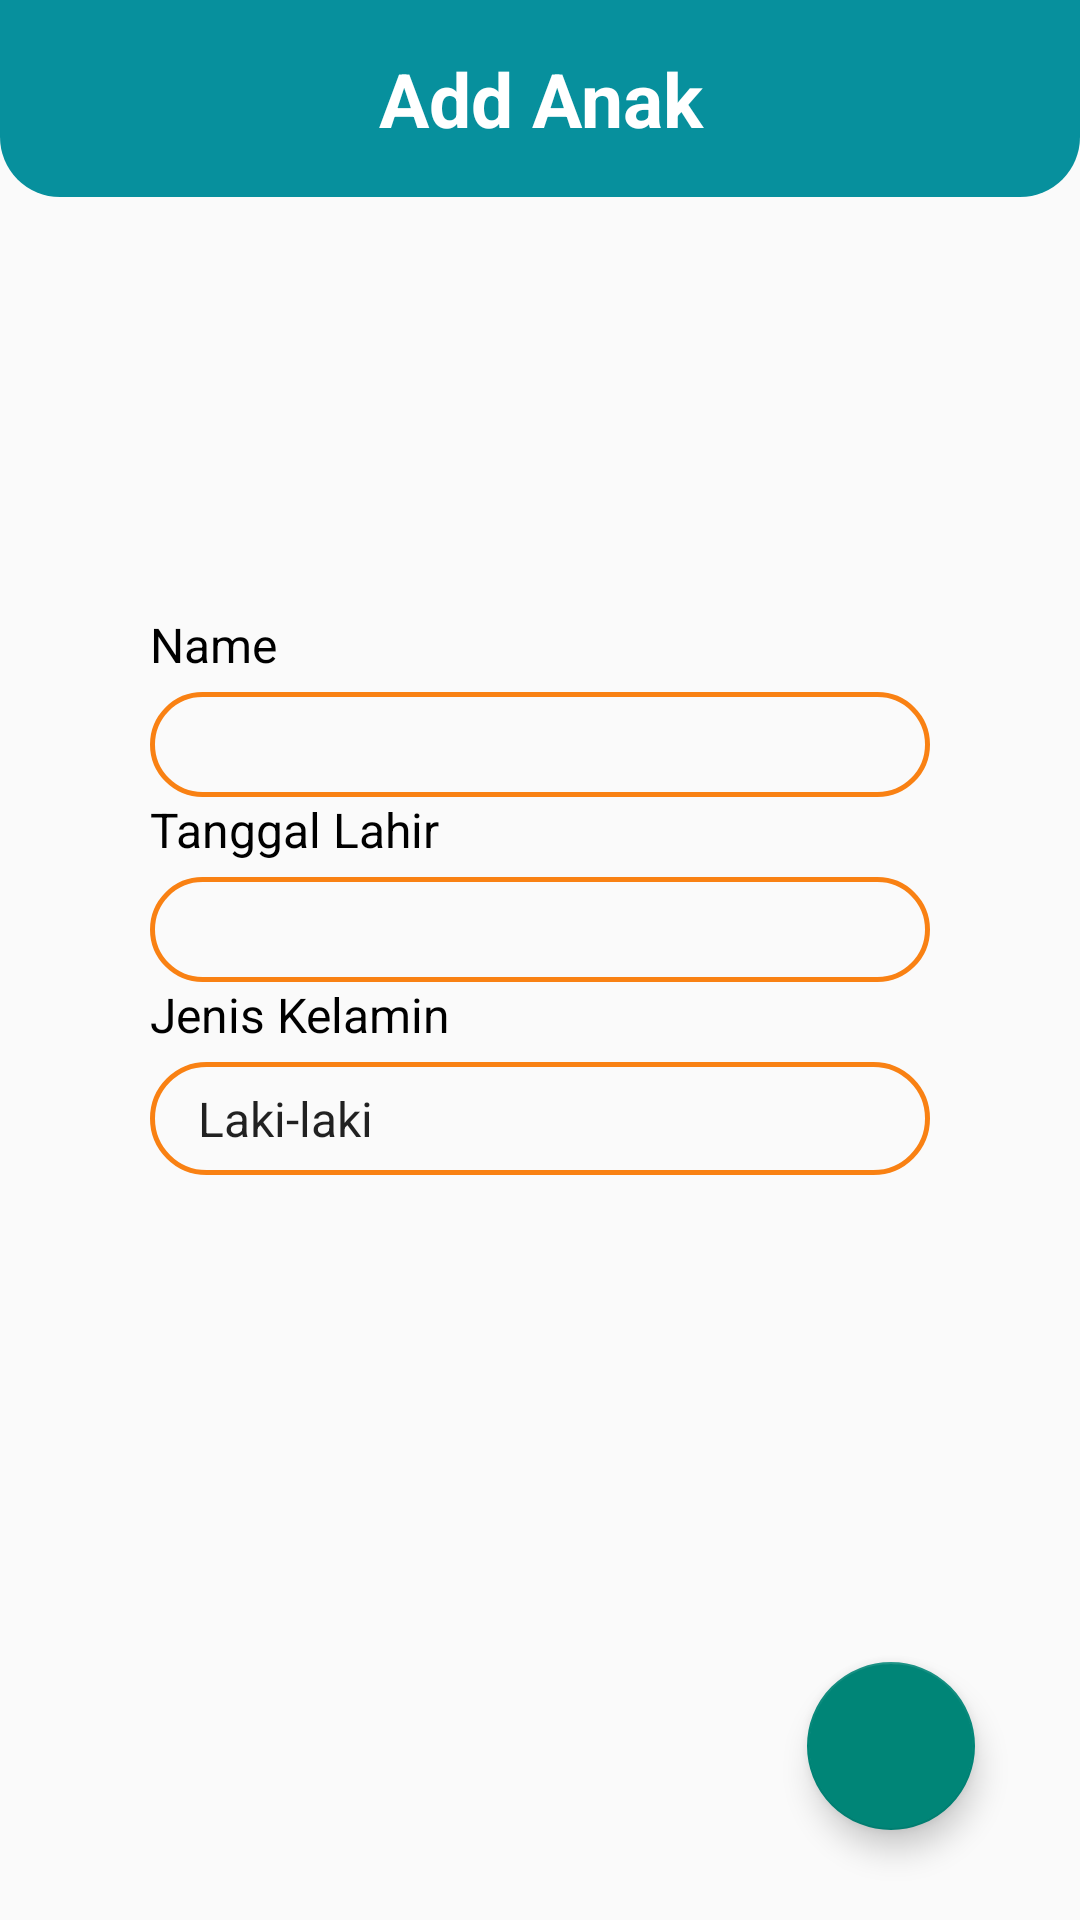

Layout XML and referenced resources for this Android screen:
<!-- AndroidManifest.xml: application theme Theme.SplashScreen -->
<!-- res/layout/fragment_add_anak.xml -->
<?xml version="1.0" encoding="utf-8"?>
<androidx.constraintlayout.widget.ConstraintLayout xmlns:android="http://schemas.android.com/apk/res/android"
    xmlns:app="http://schemas.android.com/apk/res-auto"
    xmlns:tools="http://schemas.android.com/tools"
    android:layout_width="match_parent"
    android:layout_height="match_parent"
    tools:context="com.stuntech.stunting.ui.child.ChildFragment">

    <LinearLayout
        android:id="@+id/linearLayout2"
        android:layout_width="match_parent"
        android:layout_height="wrap_content"
        android:background="@drawable/round_top"
        android:padding="16dp"
        app:layout_constraintTop_toTopOf="parent">

        <TextView
            android:layout_width="match_parent"
            android:layout_height="wrap_content"
            android:text="Add Anak"
            android:textAlignment="center"
            android:textColor="@color/white"
            android:textSize="25sp"
            android:textStyle="bold" />
    </LinearLayout>


    <LinearLayout
        android:layout_width="match_parent"
        android:layout_height="wrap_content"
        android:orientation="vertical"
        android:layout_marginHorizontal="50dp"
        android:layout_marginBottom="100dp"
        app:layout_constraintBottom_toBottomOf="parent"
        app:layout_constraintTop_toBottomOf="@+id/linearLayout2"
        tools:ignore="MissingConstraints">

        <TextView
            android:layout_width="wrap_content"
            android:layout_height="wrap_content"
            android:layout_marginBottom="5dp"
            android:text="Name"
            android:textColor="@color/black"
            android:textSize="16sp" />

        <EditText
            android:id="@+id/etName"
            android:layout_width="match_parent"
            android:layout_height="35dp"
            android:background="@drawable/button_border"
            android:inputType="text"
            android:lines="1"
            android:paddingLeft="12dp" />

        <TextView
            android:layout_width="wrap_content"
            android:layout_height="wrap_content"
            android:layout_marginBottom="5dp"
            android:text="Tanggal Lahir"
            android:textColor="@color/black"
            android:textSize="16sp" />

        <TextView
            android:id="@+id/etDOB"
            android:layout_width="match_parent"
            android:layout_height="35dp"
            android:background="@drawable/button_border"
            android:inputType="text"
            android:textColor="@color/black"
            android:paddingTop="4dp"
            android:textSize="18sp"
            android:lines="1"
            android:paddingLeft="12dp"
            android:keyboardNavigationCluster="false"/>

        <TextView
            android:layout_width="wrap_content"
            android:layout_height="wrap_content"
            android:layout_marginBottom="5dp"
            android:text="Jenis Kelamin"
            android:textColor="@color/black"
            android:textSize="16sp" />

        <Spinner
            android:id="@+id/spinnerGender"
            android:padding="8dp"
            android:background="@drawable/button_border"
            android:layout_width="match_parent"
            android:layout_height="wrap_content"
            android:layout_marginBottom="10dp"
            android:entries="@array/jenis_kelamin_list"
            android:prompt="@string/dropdown_jenis_kelamin"/>
    </LinearLayout>






    <com.google.android.material.floatingactionbutton.FloatingActionButton
        android:id="@+id/fabSimpan"
        android:layout_width="wrap_content"
        android:layout_height="wrap_content"
        android:src="@drawable/ic_send_white_18dp"
        app:fabSize="normal"
        android:layout_marginBottom="30dp"
        android:layout_marginRight="35dp"
        app:layout_anchorGravity="bottom|right"
        app:layout_constraintBottom_toBottomOf="parent"
        app:layout_constraintEnd_toEndOf="parent" />


</androidx.constraintlayout.widget.ConstraintLayout>
<!-- resources referenced by this layout -->
<resources>
  <string-array name="jenis_kelamin_list">
          <item>Laki-laki</item>
          <item>Perempuan</item>
      </string-array>
  <color name="black">#FF000000</color>
  <color name="white">#FFFFFFFF</color>
  <!-- drawable button_border (drawable) -->
  <?xml version="1.0" encoding="utf-8"?>
  <shape xmlns:android="http://schemas.android.com/apk/res/android"
      android:shape="rectangle">
      <corners android:radius="100dp" />
      <stroke android:width="5px" android:color="@color/menu_orange" />
  </shape>
  <!-- drawable round_top (drawable) -->
  <?xml version="1.0" encoding="utf-8"?>
  <shape xmlns:android="http://schemas.android.com/apk/res/android"
      android:shape="rectangle">
      <solid android:color="@color/tosca" />
      <corners
          android:radius="20dp"
          android:topLeftRadius="0dp"
          android:topRightRadius="0dp" />
  </shape>
  <string name="dropdown_jenis_kelamin" translatable="false">Jenis Kelamin</string>
  <style name="Theme.SplashScreen" parent="Theme.AppCompat.Light.NoActionBar">
          
          <item name="colorPrimary">@color/tosca</item>
          <item name="colorPrimaryVariant">@color/tosca</item>
          <item name="colorOnPrimary">@color/blue</item>
          
          <item name="colorSecondary">@color/orange</item>
          <item name="colorSecondaryVariant">@color/blue</item>
          <item name="colorOnSecondary">@color/black</item>
          
          <item name="android:statusBarColor" tools:targetApi="l">?attr/colorPrimaryVariant</item>
          
          <item name="android:forceDarkAllowed" tools:targetApi="q">false</item>
      </style>
  <color name="menu_orange">#F98113</color>
  <color name="tosca">#07909D</color>
  <color name="blue">#07909D</color>
  <color name="orange">#07909D</color>
</resources>
